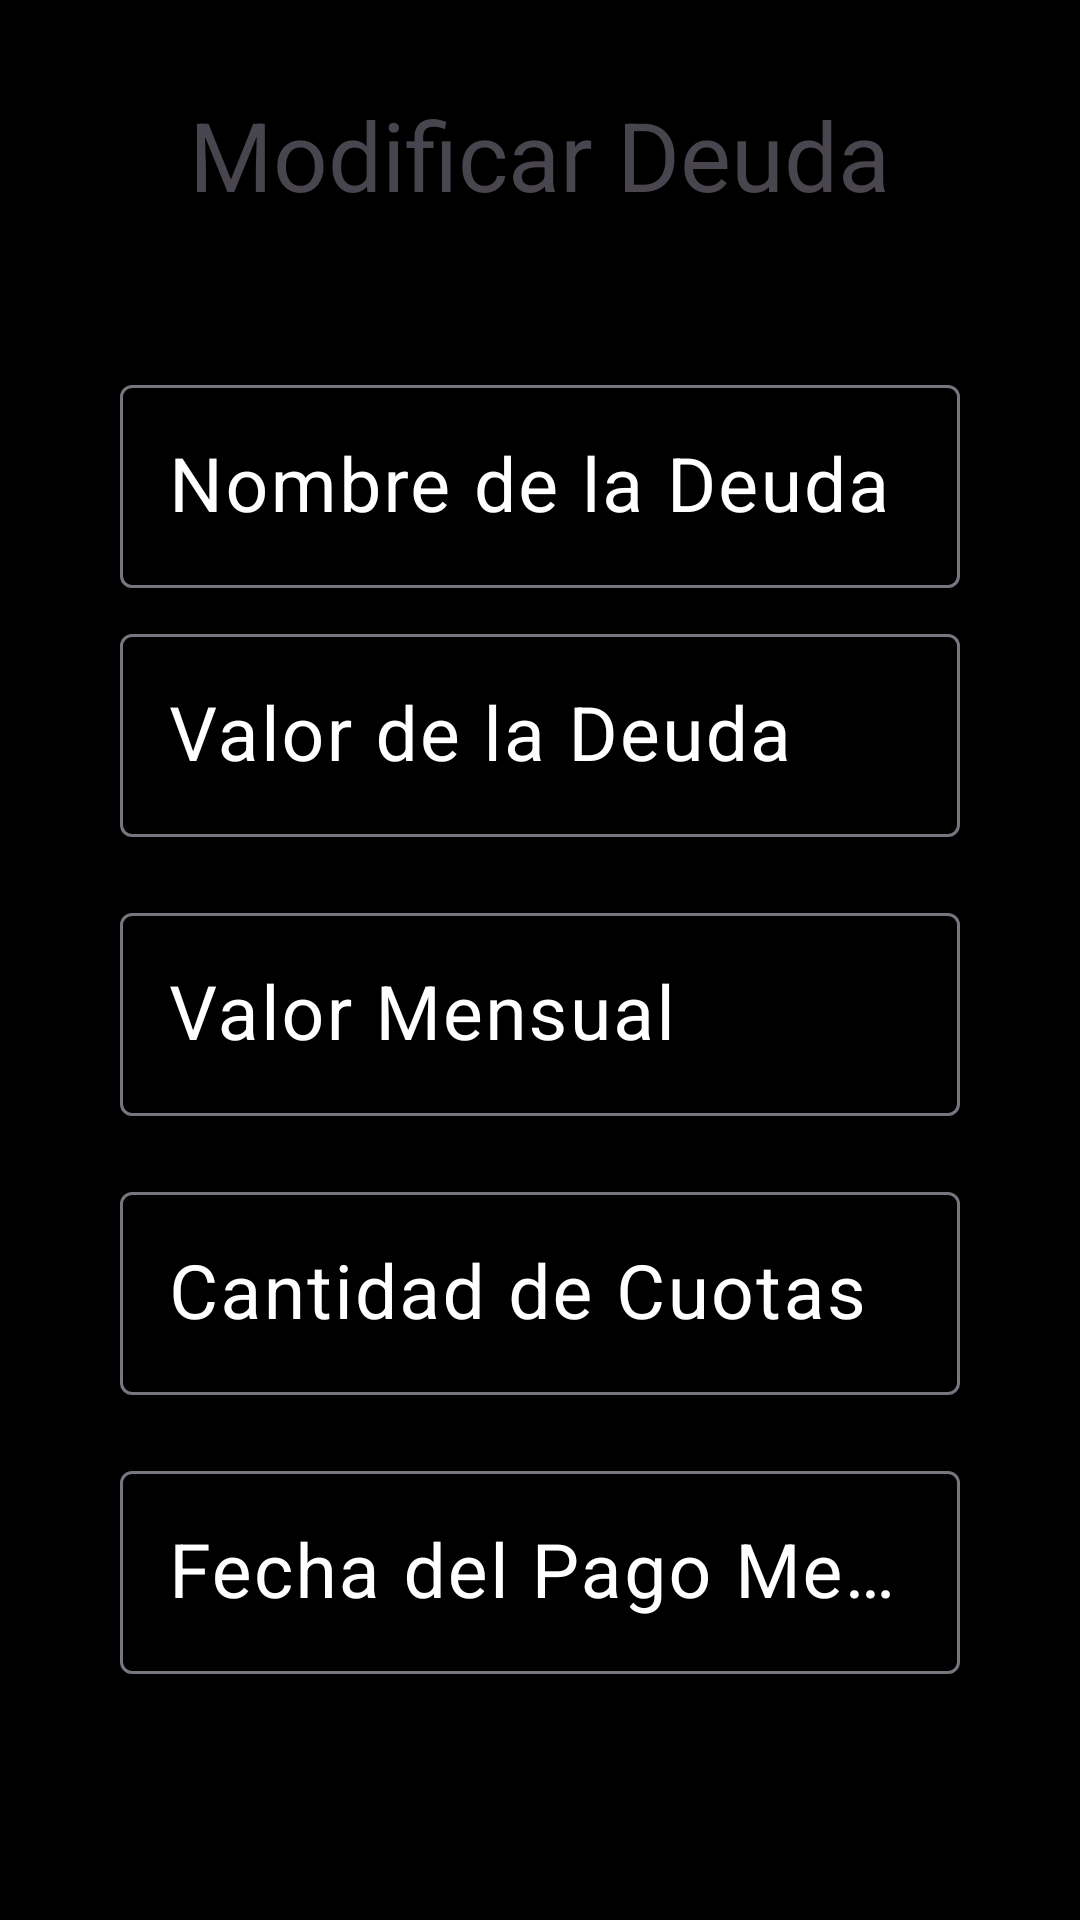

Write the Android layout XML for this screen, with the resource values it uses.
<!-- AndroidManifest.xml: application theme Theme.DeuCont -->
<!-- res/layout/dialog_edit.xml -->
<?xml version="1.0" encoding="utf-8"?>
<LinearLayout xmlns:android="http://schemas.android.com/apk/res/android"
    xmlns:app="http://schemas.android.com/apk/res-auto"
    xmlns:tools="http://schemas.android.com/tools"
    android:id="@+id/frameLayout3"
    android:layout_width="match_parent"
    android:layout_height="match_parent"
    android:orientation="vertical"
    android:padding="20dp"
    android:background="@color/black"
    android:gravity="center_horizontal"
    tools:context=".vistas.AddFragment"
    android:layout_margin="20dp">

    <LinearLayout
        android:layout_width="match_parent"
        android:layout_height="wrap_content"
        android:gravity="center"
        android:orientation="vertical"
        android:layout_margin="10dp">

        <TextView
            android:layout_width="wrap_content"
            android:layout_height="wrap_content"
            android:text="@string/modificar_deuda"
            android:textAppearance="@style/TextAppearance.Material3.HeadlineLarge"
            />



        <com.google.android.material.textfield.TextInputLayout
            android:id="@+id/tilNewNombreDeuda"
            android:layout_width="match_parent"
            android:layout_height="wrap_content"
            android:layout_marginHorizontal="10dp"
            android:hint="@string/nombre_de_la_deuda"
            android:textColorHint="@color/white"
            android:layout_marginTop="50dp"
            >

            <com.google.android.material.textfield.TextInputEditText
                android:id="@+id/etNewNombreDeuda"
                android:textColorHint="@color/white"
                android:textSize="25sp"
                android:layout_width="match_parent"
                android:layout_height="wrap_content"
                android:inputType="text"
                />

        </com.google.android.material.textfield.TextInputLayout>

        <com.google.android.material.textfield.TextInputLayout
            android:id="@+id/tilNewValorTotal"
            android:layout_width="match_parent"
            android:layout_height="wrap_content"
            android:layout_margin="10dp"
            android:hint="@string/valor_de_la_deuda"
            android:textColorHint="@color/white"
            >

            <com.google.android.material.textfield.TextInputEditText
                android:id="@+id/etNewValorTotal"
                android:textSize="25sp"
                android:layout_width="match_parent"
                android:layout_height="wrap_content"
                android:inputType="number"
                />

        </com.google.android.material.textfield.TextInputLayout>

        <com.google.android.material.textfield.TextInputLayout
            android:id="@+id/tilNewValorMensual"
            android:layout_width="match_parent"
            android:layout_height="wrap_content"
            android:layout_margin="10dp"
            android:hint="@string/valor_mensual"
            android:textColorHint="@color/white"
            >

            <com.google.android.material.textfield.TextInputEditText
                android:id="@+id/etNewValorMensual"
                android:textSize="25sp"
                android:layout_width="match_parent"
                android:layout_height="wrap_content"
                android:inputType="number"
                />

        </com.google.android.material.textfield.TextInputLayout>

        <com.google.android.material.textfield.TextInputLayout
            android:id="@+id/tilNewCantidadCuota"
            android:layout_width="match_parent"
            android:layout_height="wrap_content"
            android:layout_margin="10dp"
            android:hint="@string/cantidad_de_cuotas"
            android:textColorHint="@color/white"
            >

            <com.google.android.material.textfield.TextInputEditText
                android:id="@+id/etNewCantidadCuota"
                android:textSize="25sp"
                android:layout_width="match_parent"
                android:layout_height="wrap_content"
                android:inputType="number"
                />

        </com.google.android.material.textfield.TextInputLayout>

        <com.google.android.material.textfield.TextInputLayout
            android:id="@+id/tilNewFechaPago"
            android:layout_width="match_parent"
            android:layout_height="wrap_content"
            android:layout_margin="10dp"
            android:hint="@string/fecha_de_vencimiento"
            android:textColorHint="@color/white"
            >

            <com.google.android.material.textfield.TextInputEditText
                android:id="@+id/etNewFechaPago"
                android:textSize="25sp"
                android:layout_width="match_parent"
                android:layout_height="wrap_content"
                android:inputType="date"
                />

        </com.google.android.material.textfield.TextInputLayout>

    </LinearLayout>



</LinearLayout>
<!-- resources referenced by this layout -->
<resources>
  <color name="black">#FF000000</color>
  <color name="white">#FFFFFF</color>
  <string name="cantidad_de_cuotas">Cantidad de Cuotas</string>
  <string name="fecha_de_vencimiento">Fecha del Pago Mensual</string>
  <string name="modificar_deuda">Modificar Deuda</string>
  <string name="nombre_de_la_deuda">Nombre de la Deuda</string>
  <string name="valor_de_la_deuda">Valor de la Deuda</string>
  <string name="valor_mensual">Valor Mensual</string>
  <style name="Theme.DeuCont" parent="Base.Theme.DeuCont" />
  <style name="Base.Theme.DeuCont" parent="Theme.Material3.DayNight.NoActionBar">
          
          
      </style>
</resources>
